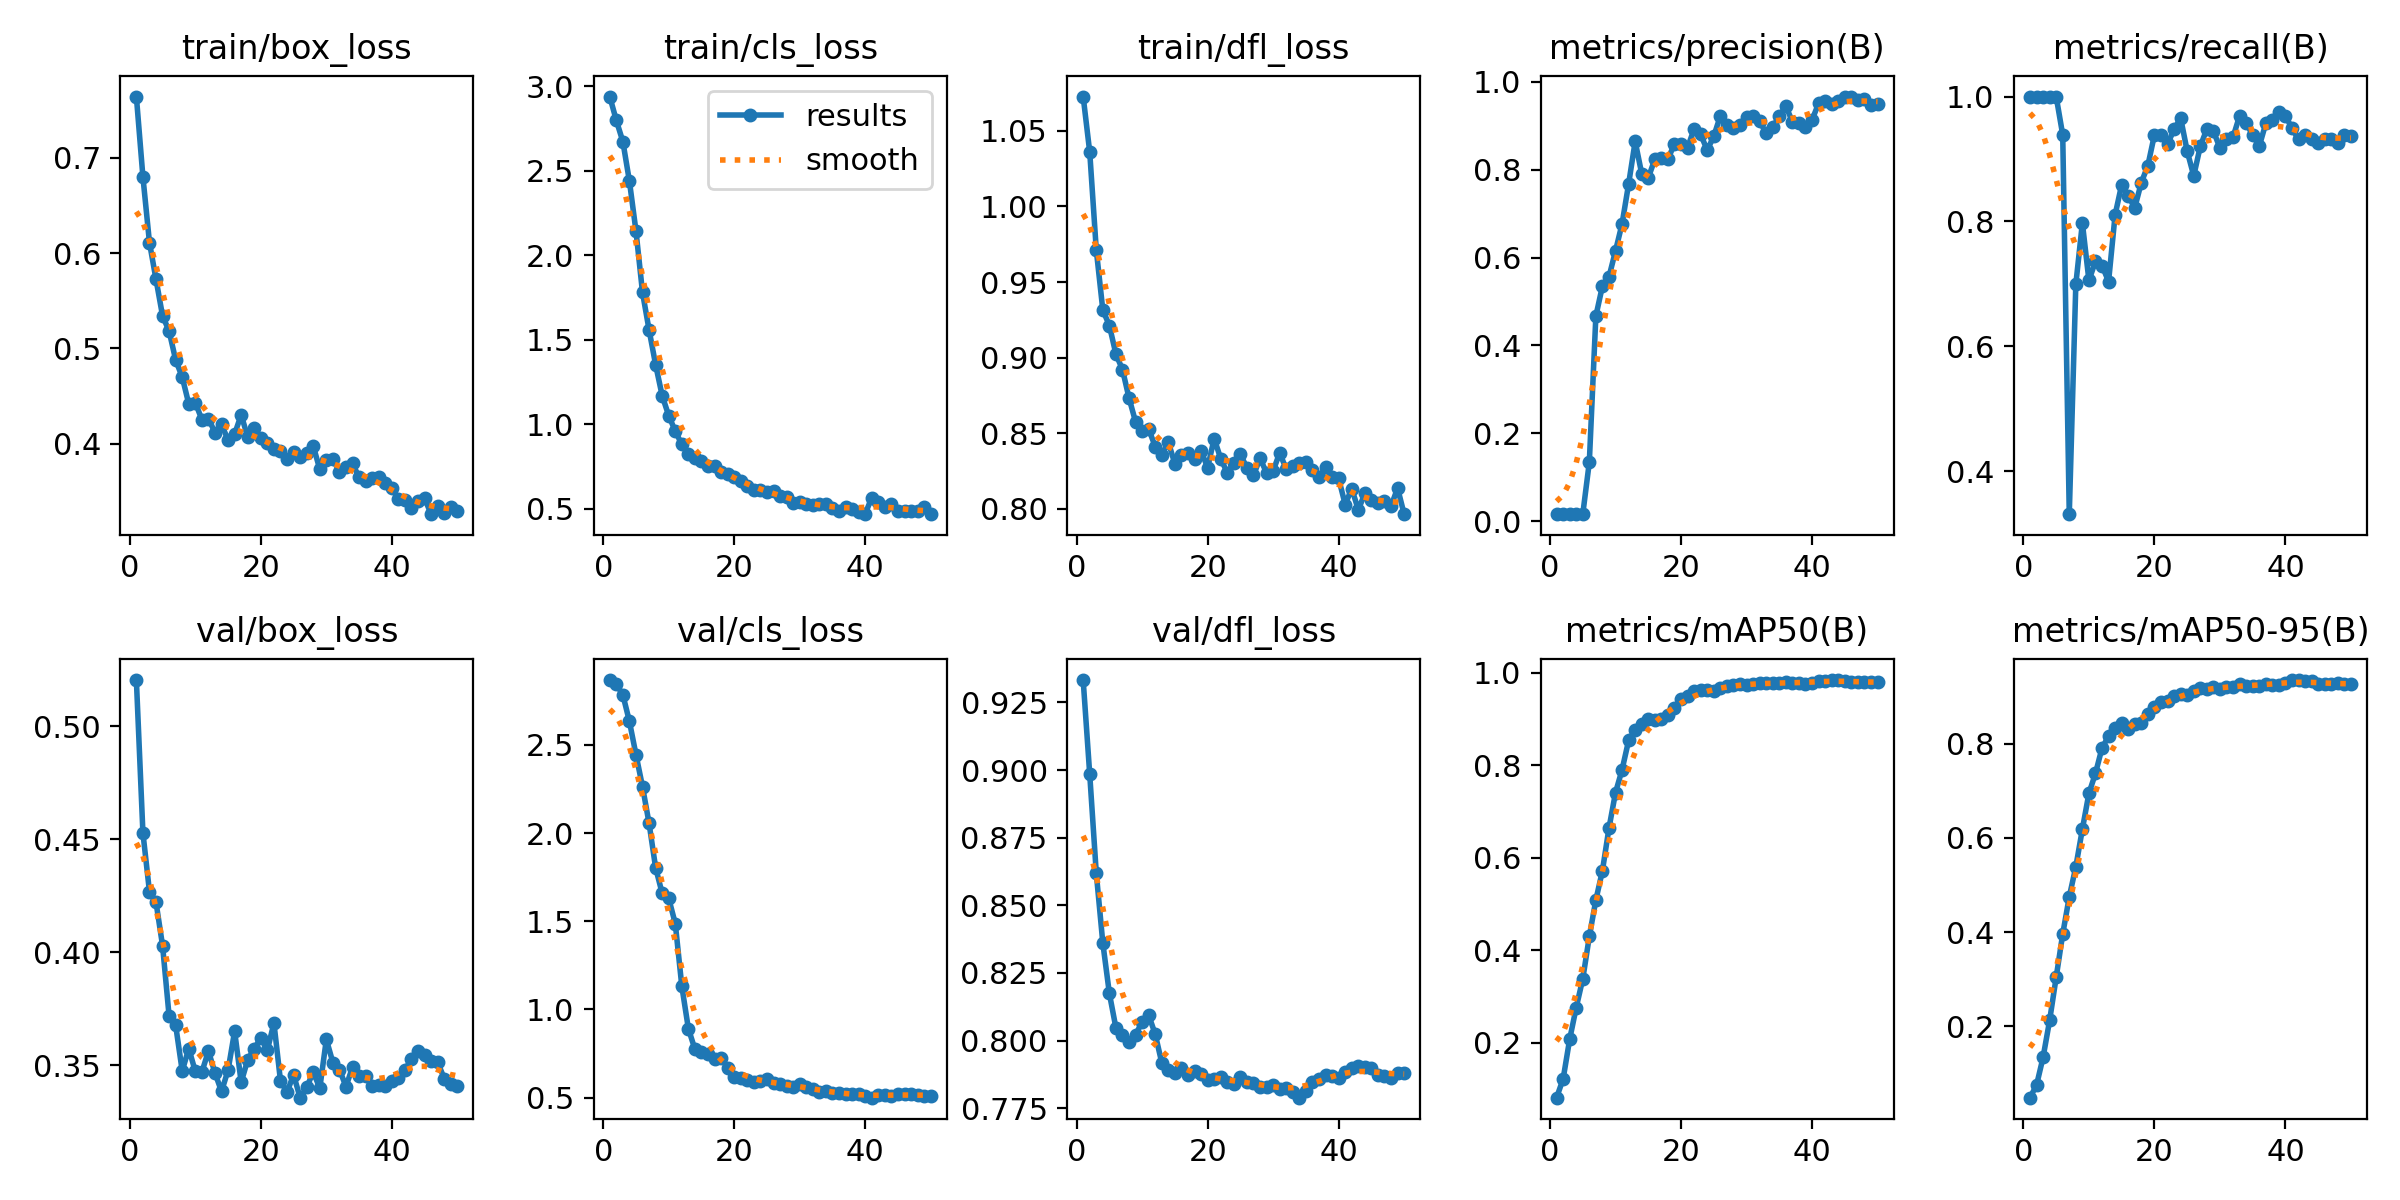

Source data for this figure (header and first rows):
epoch, time, train/box_loss, train/cls_loss, train/dfl_loss, metrics/precision(B), metrics/recall(B), metrics/mAP50(B), metrics/mAP50-95(B), val/box_loss, val/cls_loss, val/dfl_loss, lr/pg0, lr/pg1, lr/pg2, lr/pg3, lr/pg4, lr/pg5, lr/pg6, lr/pg7
1, 93.82, 0.7643, 2.938, 1.073, 0.01598, 1, 0.08143, 0.04765, 0.5203, 2.868, 0.9333, 0.00048, 0.00016, 0.00048, 0.00016, 0.00048, 0.00016, 0.00048, 0.00016
2, 165.4, 0.68, 2.797, 1.036, 0.01598, 1, 0.1218, 0.07407, 0.4528, 2.845, 0.8985, 0.0009998, 0.0003333, 0.0009998, 0.0003333, 0.0009998, 0.0003333, 0.0009998, 0.0003333
3, 225.8, 0.6111, 2.671, 0.9714, 0.01598, 1, 0.2075, 0.1334, 0.4268, 2.784, 0.8619, 0.001498, 0.0004994, 0.001498, 0.0004994, 0.001498, 0.0004994, 0.001498, 0.0004994
4, 276.2, 0.5724, 2.438, 0.9315, 0.01598, 1, 0.2762, 0.2119, 0.4221, 2.633, 0.8361, 0.001975, 0.0006584, 0.001975, 0.0006584, 0.001975, 0.0006584, 0.001975, 0.0006584
5, 345, 0.534, 2.143, 0.9213, 0.01598, 1, 0.3379, 0.3036, 0.4029, 2.445, 0.8174, 0.002431, 0.0008103, 0.002431, 0.0008103, 0.002431, 0.0008103, 0.002431, 0.0008103
6, 402, 0.5181, 1.779, 0.9023, 0.1344, 0.9386, 0.4297, 0.3958, 0.3717, 2.263, 0.8047, 0.002865, 0.0009551, 0.002865, 0.0009551, 0.002865, 0.0009551, 0.002865, 0.0009551
7, 459.4, 0.4877, 1.557, 0.8921, 0.467, 0.3313, 0.5087, 0.4748, 0.3676, 2.055, 0.8022, 0.003278, 0.001093, 0.003278, 0.001093, 0.003278, 0.001093, 0.003278, 0.001093
8, 511, 0.4699, 1.351, 0.8733, 0.5351, 0.6994, 0.5718, 0.5388, 0.3475, 1.804, 0.7997, 0.00367, 0.001223, 0.00367, 0.001223, 0.00367, 0.001223, 0.00367, 0.001223
9, 559.9, 0.4417, 1.168, 0.8576, 0.5562, 0.7975, 0.6639, 0.6188, 0.3574, 1.658, 0.8022, 0.00404, 0.001347, 0.00404, 0.001347, 0.00404, 0.001347, 0.00404, 0.001347
10, 609.2, 0.4429, 1.05, 0.8516, 0.6152, 0.7055, 0.7407, 0.6951, 0.3473, 1.629, 0.8068, 0.004388, 0.001463, 0.004388, 0.001463, 0.004388, 0.001463, 0.004388, 0.001463
11, 675.6, 0.4253, 0.9587, 0.8529, 0.6769, 0.7362, 0.79, 0.7374, 0.347, 1.487, 0.8094, 0.004716, 0.001572, 0.004716, 0.001572, 0.004716, 0.001572, 0.004716, 0.001572
12, 752.9, 0.4263, 0.8795, 0.8412, 0.7676, 0.7294, 0.8533, 0.7917, 0.3563, 1.131, 0.8024, 0.004693, 0.001564, 0.004693, 0.001564, 0.004693, 0.001564, 0.004693, 0.001564
13, 806.8, 0.4116, 0.8209, 0.8359, 0.8644, 0.7038, 0.8759, 0.8163, 0.3466, 0.8908, 0.7918, 0.004574, 0.001525, 0.004574, 0.001525, 0.004574, 0.001525, 0.004574, 0.001525
14, 862.2, 0.4201, 0.8016, 0.8441, 0.7906, 0.8107, 0.8889, 0.835, 0.3385, 0.7739, 0.789, 0.004456, 0.001485, 0.004456, 0.001485, 0.004456, 0.001485, 0.004456, 0.001485
15, 914.8, 0.4038, 0.7802, 0.8298, 0.7814, 0.8589, 0.9007, 0.8451, 0.3479, 0.7564, 0.7882, 0.004337, 0.001446, 0.004337, 0.001446, 0.004337, 0.001446, 0.004337, 0.001446
16, 972.5, 0.41, 0.7527, 0.8354, 0.8239, 0.8405, 0.8984, 0.8316, 0.3651, 0.747, 0.7897, 0.004218, 0.001406, 0.004218, 0.001406, 0.004218, 0.001406, 0.004218, 0.001406
17, 1038, 0.4303, 0.7532, 0.8369, 0.8259, 0.8221, 0.8999, 0.8431, 0.3425, 0.7174, 0.7873, 0.004099, 0.001366, 0.004099, 0.001366, 0.004099, 0.001366, 0.004099, 0.001366
18, 1089, 0.4068, 0.7161, 0.8327, 0.8241, 0.8623, 0.9083, 0.845, 0.3525, 0.7265, 0.7886, 0.00398, 0.001327, 0.00398, 0.001327, 0.00398, 0.001327, 0.00398, 0.001327
19, 1139, 0.416, 0.702, 0.8383, 0.8588, 0.8896, 0.9231, 0.8636, 0.3574, 0.6686, 0.7876, 0.003862, 0.001287, 0.003862, 0.001287, 0.003862, 0.001287, 0.003862, 0.001287
20, 1190, 0.4063, 0.6851, 0.8273, 0.8595, 0.9386, 0.9425, 0.8779, 0.3622, 0.6191, 0.7854, 0.003743, 0.001248, 0.003743, 0.001248, 0.003743, 0.001248, 0.003743, 0.001248
21, 1245, 0.4007, 0.6619, 0.8465, 0.85, 0.9385, 0.9491, 0.89, 0.3567, 0.6084, 0.7857, 0.003624, 0.001208, 0.003624, 0.001208, 0.003624, 0.001208, 0.003624, 0.001208
22, 1309, 0.3939, 0.6318, 0.8332, 0.8932, 0.9235, 0.9605, 0.8923, 0.3687, 0.5993, 0.7864, 0.003505, 0.001168, 0.003505, 0.001168, 0.003505, 0.001168, 0.003505, 0.001168
23, 1368, 0.3927, 0.6076, 0.8239, 0.8803, 0.9476, 0.963, 0.9029, 0.3431, 0.587, 0.7848, 0.003386, 0.001129, 0.003386, 0.001129, 0.003386, 0.001129, 0.003386, 0.001129
24, 1420, 0.3844, 0.6118, 0.8303, 0.8444, 0.9657, 0.963, 0.9062, 0.3382, 0.594, 0.7841, 0.003268, 0.001089, 0.003268, 0.001089, 0.003268, 0.001089, 0.003268, 0.001089
25, 1475, 0.3912, 0.5975, 0.8362, 0.8763, 0.9127, 0.9609, 0.904, 0.3458, 0.6027, 0.7866, 0.003149, 0.00105, 0.003149, 0.00105, 0.003149, 0.00105, 0.003149, 0.00105
26, 1532, 0.3858, 0.6058, 0.8271, 0.9222, 0.873, 0.9674, 0.9136, 0.3357, 0.584, 0.7848, 0.00303, 0.00101, 0.00303, 0.00101, 0.00303, 0.00101, 0.00303, 0.00101
27, 1589, 0.3906, 0.5748, 0.8222, 0.9017, 0.9203, 0.9704, 0.92, 0.3402, 0.5783, 0.7843, 0.002911, 0.0009704, 0.002911, 0.0009704, 0.002911, 0.0009704, 0.002911, 0.0009704
28, 1645, 0.3976, 0.5717, 0.8334, 0.8957, 0.9479, 0.974, 0.9173, 0.3471, 0.5672, 0.7829, 0.002792, 0.0009308, 0.002792, 0.0009308, 0.002792, 0.0009308, 0.002792, 0.0009308
29, 1699, 0.373, 0.5345, 0.8238, 0.9006, 0.945, 0.976, 0.9212, 0.3399, 0.5619, 0.783, 0.002674, 0.0008912, 0.002674, 0.0008912, 0.002674, 0.0008912, 0.002674, 0.0008912
30, 1754, 0.3826, 0.54, 0.8252, 0.92, 0.9175, 0.9731, 0.9172, 0.3614, 0.5786, 0.7838, 0.002555, 0.0008516, 0.002555, 0.0008516, 0.002555, 0.0008516, 0.002555, 0.0008516
31, 1806, 0.3835, 0.5244, 0.8371, 0.9212, 0.9318, 0.9758, 0.921, 0.3512, 0.5605, 0.7821, 0.002436, 0.000812, 0.002436, 0.000812, 0.002436, 0.000812, 0.002436, 0.000812
32, 1874, 0.3704, 0.5232, 0.8262, 0.9104, 0.9349, 0.9768, 0.9215, 0.3481, 0.5466, 0.7825, 0.002317, 0.0007724, 0.002317, 0.0007724, 0.002317, 0.0007724, 0.002317, 0.0007724
33, 1946, 0.3759, 0.5247, 0.8283, 0.8827, 0.9691, 0.9768, 0.9275, 0.3406, 0.5336, 0.7812, 0.002198, 0.0007328, 0.002198, 0.0007328, 0.002198, 0.0007328, 0.002198, 0.0007328
34, 1999, 0.3792, 0.5258, 0.8305, 0.8966, 0.9573, 0.9776, 0.9235, 0.3493, 0.5385, 0.7789, 0.00208, 0.0006932, 0.00208, 0.0006932, 0.00208, 0.0006932, 0.00208, 0.0006932
35, 2051, 0.3644, 0.5036, 0.8312, 0.9216, 0.9386, 0.9779, 0.9229, 0.3454, 0.5243, 0.7813, 0.001961, 0.0006536, 0.001961, 0.0006536, 0.001961, 0.0006536, 0.001961, 0.0006536
36, 2103, 0.361, 0.4865, 0.8256, 0.9448, 0.9203, 0.9791, 0.9243, 0.3451, 0.5233, 0.7848, 0.001842, 0.000614, 0.001842, 0.000614, 0.001842, 0.000614, 0.001842, 0.000614
37, 2167, 0.3639, 0.5077, 0.8209, 0.9094, 0.9571, 0.9782, 0.9275, 0.3407, 0.5215, 0.7859, 0.001723, 0.0005744, 0.001723, 0.0005744, 0.001723, 0.0005744, 0.001723, 0.0005744
38, 2222, 0.3647, 0.4985, 0.8276, 0.9073, 0.9632, 0.9768, 0.9253, 0.3413, 0.5189, 0.7874, 0.001604, 0.0005348, 0.001604, 0.0005348, 0.001604, 0.0005348, 0.001604, 0.0005348
39, 2279, 0.3589, 0.4807, 0.8213, 0.8977, 0.9755, 0.9743, 0.926, 0.3407, 0.5183, 0.787, 0.001486, 0.0004952, 0.001486, 0.0004952, 0.001486, 0.0004952, 0.001486, 0.0004952
40, 2347, 0.3535, 0.4696, 0.8201, 0.9133, 0.969, 0.9782, 0.9306, 0.3429, 0.5082, 0.7862, 0.001367, 0.0004556, 0.001367, 0.0004556, 0.001367, 0.0004556, 0.001367, 0.0004556
41, 2400, 0.3417, 0.5658, 0.8029, 0.9508, 0.9493, 0.9828, 0.9359, 0.3443, 0.4994, 0.7885, 0.001248, 0.000416, 0.001248, 0.000416, 0.001248, 0.000416, 0.001248, 0.000416
42, 2453, 0.3407, 0.5412, 0.8135, 0.9559, 0.9312, 0.9827, 0.9358, 0.3478, 0.5118, 0.7899, 0.001129, 0.0003764, 0.001129, 0.0003764, 0.001129, 0.0003764, 0.001129, 0.0003764
43, 2530, 0.3322, 0.5082, 0.7994, 0.9485, 0.9386, 0.9838, 0.9338, 0.353, 0.5144, 0.7904, 0.00101, 0.0003368, 0.00101, 0.0003368, 0.00101, 0.0003368, 0.00101, 0.0003368
44, 2581, 0.3399, 0.5281, 0.8102, 0.956, 0.9324, 0.9835, 0.9334, 0.3563, 0.5091, 0.7902, 0.0008916, 0.0002972, 0.0008916, 0.0002972, 0.0008916, 0.0002972, 0.0008916, 0.0002972
45, 2630, 0.3425, 0.4838, 0.8056, 0.9665, 0.9264, 0.9816, 0.928, 0.3544, 0.5218, 0.7897, 0.0007728, 0.0002576, 0.0007728, 0.0002576, 0.0007728, 0.0002576, 0.0007728, 0.0002576
46, 2693, 0.3259, 0.4872, 0.8038, 0.9649, 0.9325, 0.98, 0.9278, 0.3518, 0.5208, 0.7872, 0.000654, 0.000218, 0.000654, 0.000218, 0.000654, 0.000218, 0.000654, 0.000218
47, 2753, 0.335, 0.4839, 0.8053, 0.9597, 0.9325, 0.9798, 0.9282, 0.3513, 0.5181, 0.7868, 0.0005352, 0.0001784, 0.0005352, 0.0001784, 0.0005352, 0.0001784, 0.0005352, 0.0001784
48, 2812, 0.3269, 0.4831, 0.8019, 0.9618, 0.9263, 0.9788, 0.9295, 0.3441, 0.5121, 0.7864, 0.0004164, 0.0001388, 0.0004164, 0.0001388, 0.0004164, 0.0001388, 0.0004164, 0.0001388
49, 2870, 0.333, 0.5081, 0.8137, 0.9476, 0.9386, 0.9786, 0.9267, 0.3419, 0.5095, 0.7879, 0.0002976, 9.92e-05, 0.0002976, 9.92e-05, 0.0002976, 9.92e-05, 0.0002976, 9.92e-05
50, 2960, 0.3294, 0.4672, 0.7965, 0.9502, 0.9367, 0.9787, 0.9272, 0.3407, 0.5105, 0.7881, 0.0001788, 5.96e-05, 0.0001788, 5.96e-05, 0.0001788, 5.96e-05, 0.0001788, 5.96e-05
